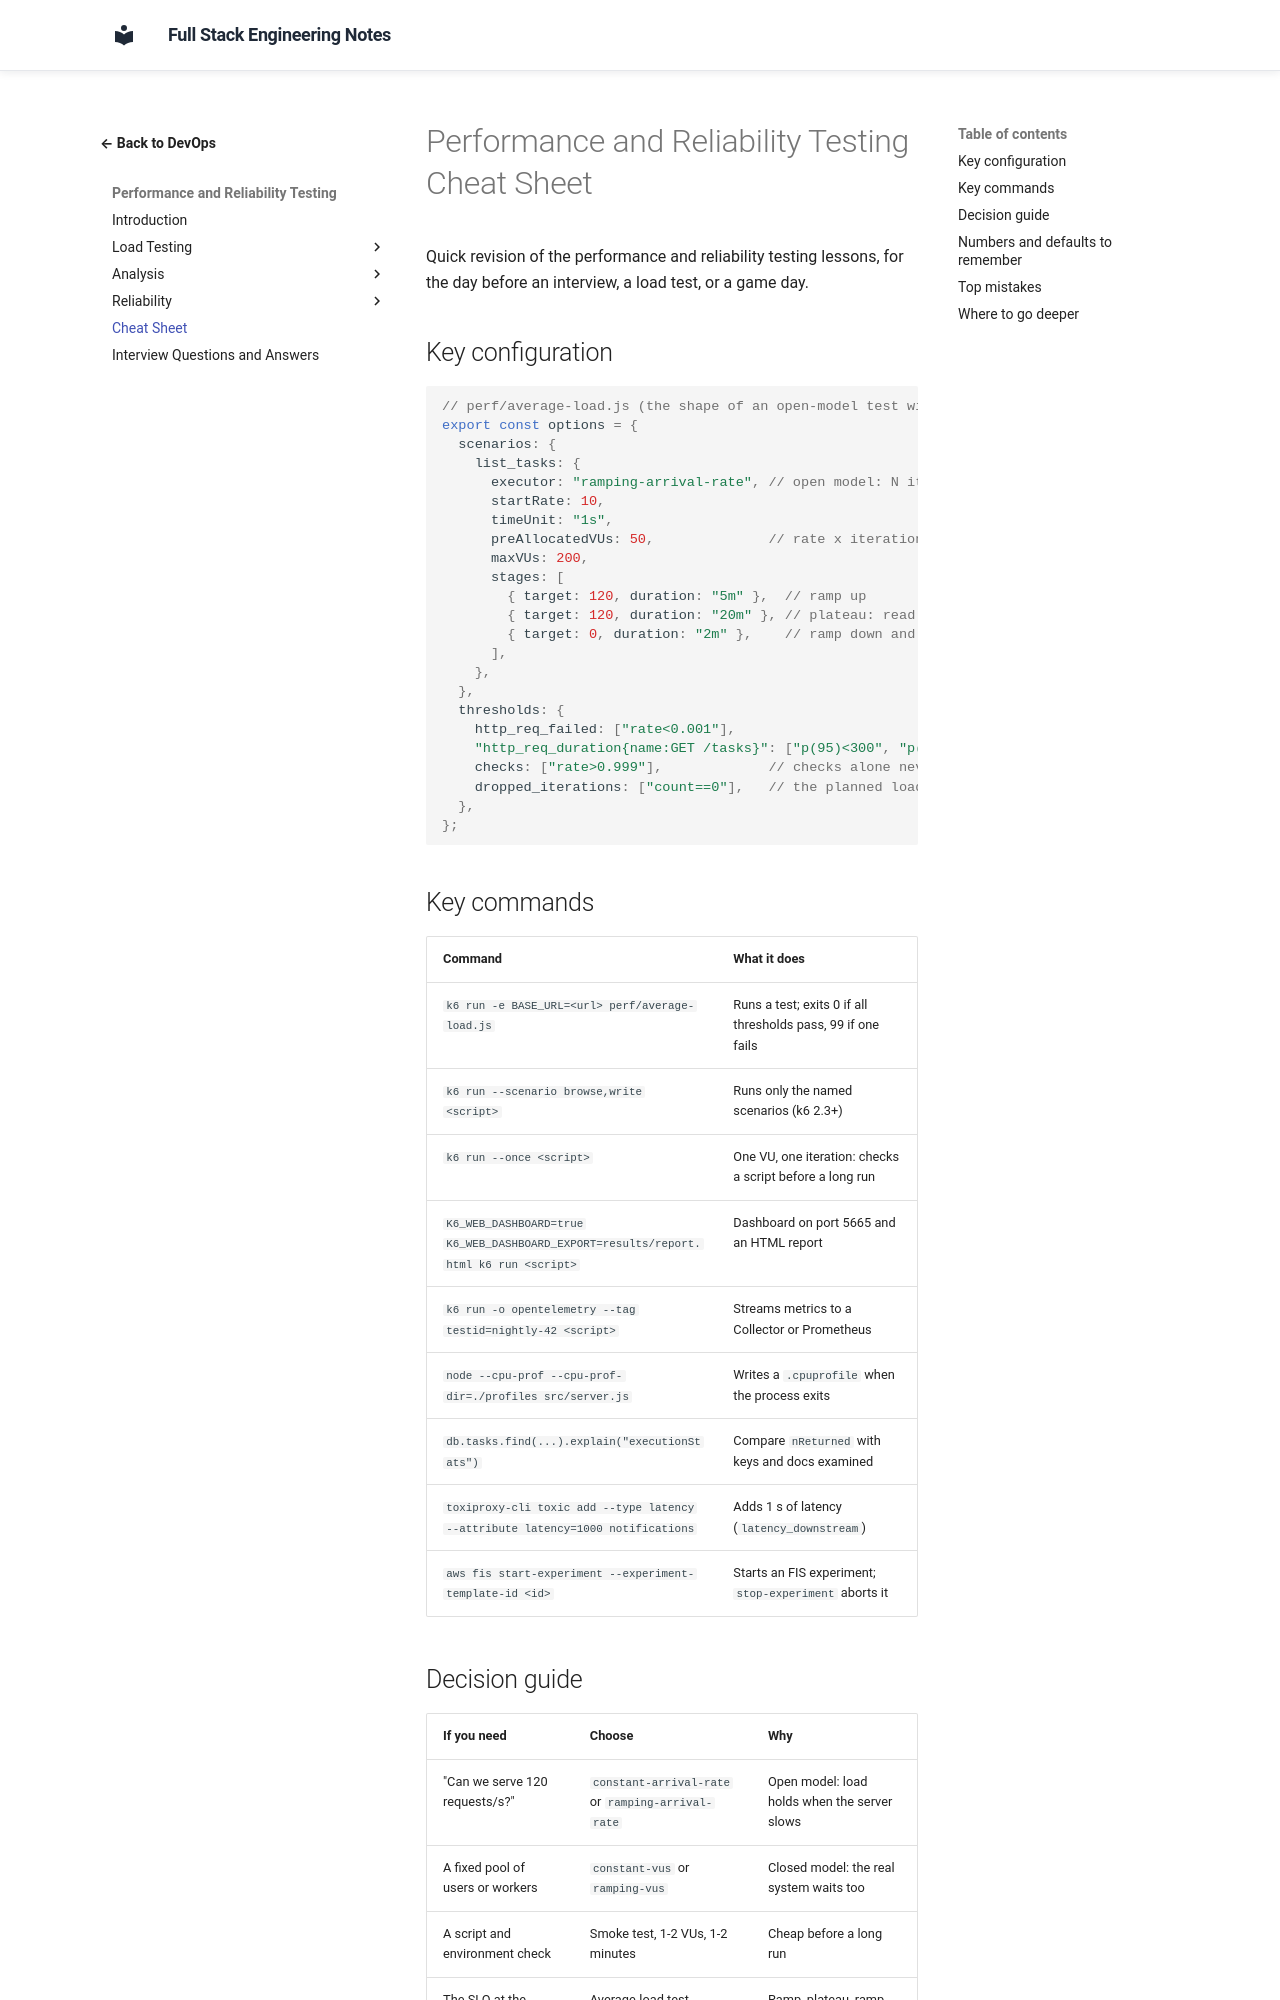

repository: murthy-satti/fullstack-notes · page: 08-devops-and-deployment/performance-and-reliability-testing/cheat-sheet/index.html · generator: mkdocs

# Performance and Reliability Testing Cheat Sheet

Quick revision of the performance and reliability testing lessons, for the
day before an interview, a load test, or a game day.

## Key configuration

```js
// perf/average-load.js (the shape of an open-model test with an SLO gate)
export const options = {
  scenarios: {
    list_tasks: {
      executor: "ramping-arrival-rate", // open model: N iterations per second
      startRate: 10,
      timeUnit: "1s",
      preAllocatedVUs: 50,              // rate x iteration time, plus headroom
      maxVUs: 200,
      stages: [
        { target: 120, duration: "5m" },  // ramp up
        { target: 120, duration: "20m" }, // plateau: read the results here
        { target: 0, duration: "2m" },    // ramp down and watch recovery
      ],
    },
  },
  thresholds: {
    http_req_failed: ["rate<0.001"],
    "http_req_duration{name:GET /tasks}": ["p(95)<300", "p(99)<800"],
    checks: ["rate>0.999"],             // checks alone never fail a run
    dropped_iterations: ["count==0"],   // the planned load was delivered
  },
};
```

## Key commands

| Command | What it does |
|---|---|
| `k6 run -e BASE_URL=<url> perf/average-load.js` | Runs a test; exits 0 if all thresholds pass, 99 if one fails |
| `k6 run --scenario browse,write <script>` | Runs only the named scenarios (k6 2.3+) |
| `k6 run --once <script>` | One VU, one iteration: checks a script before a long run |
| `K6_WEB_DASHBOARD=true K6_WEB_DASHBOARD_EXPORT=results/report.html k6 run <script>` | Dashboard on port 5665 and an HTML report |
| `k6 run -o opentelemetry --tag testid=nightly-42 <script>` | Streams metrics to a Collector or Prometheus |
| `node --cpu-prof --cpu-prof-dir=./profiles src/server.js` | Writes a `.cpuprofile` when the process exits |
| `db.tasks.find(...).explain("executionStats")` | Compare `nReturned` with keys and docs examined |
| `toxiproxy-cli toxic add --type latency --attribute latency=1000 notifications` | Adds 1 s of latency (`latency_downstream`) |
| `aws fis start-experiment --experiment-template-id <id>` | Starts an FIS experiment; `stop-experiment` aborts it |
